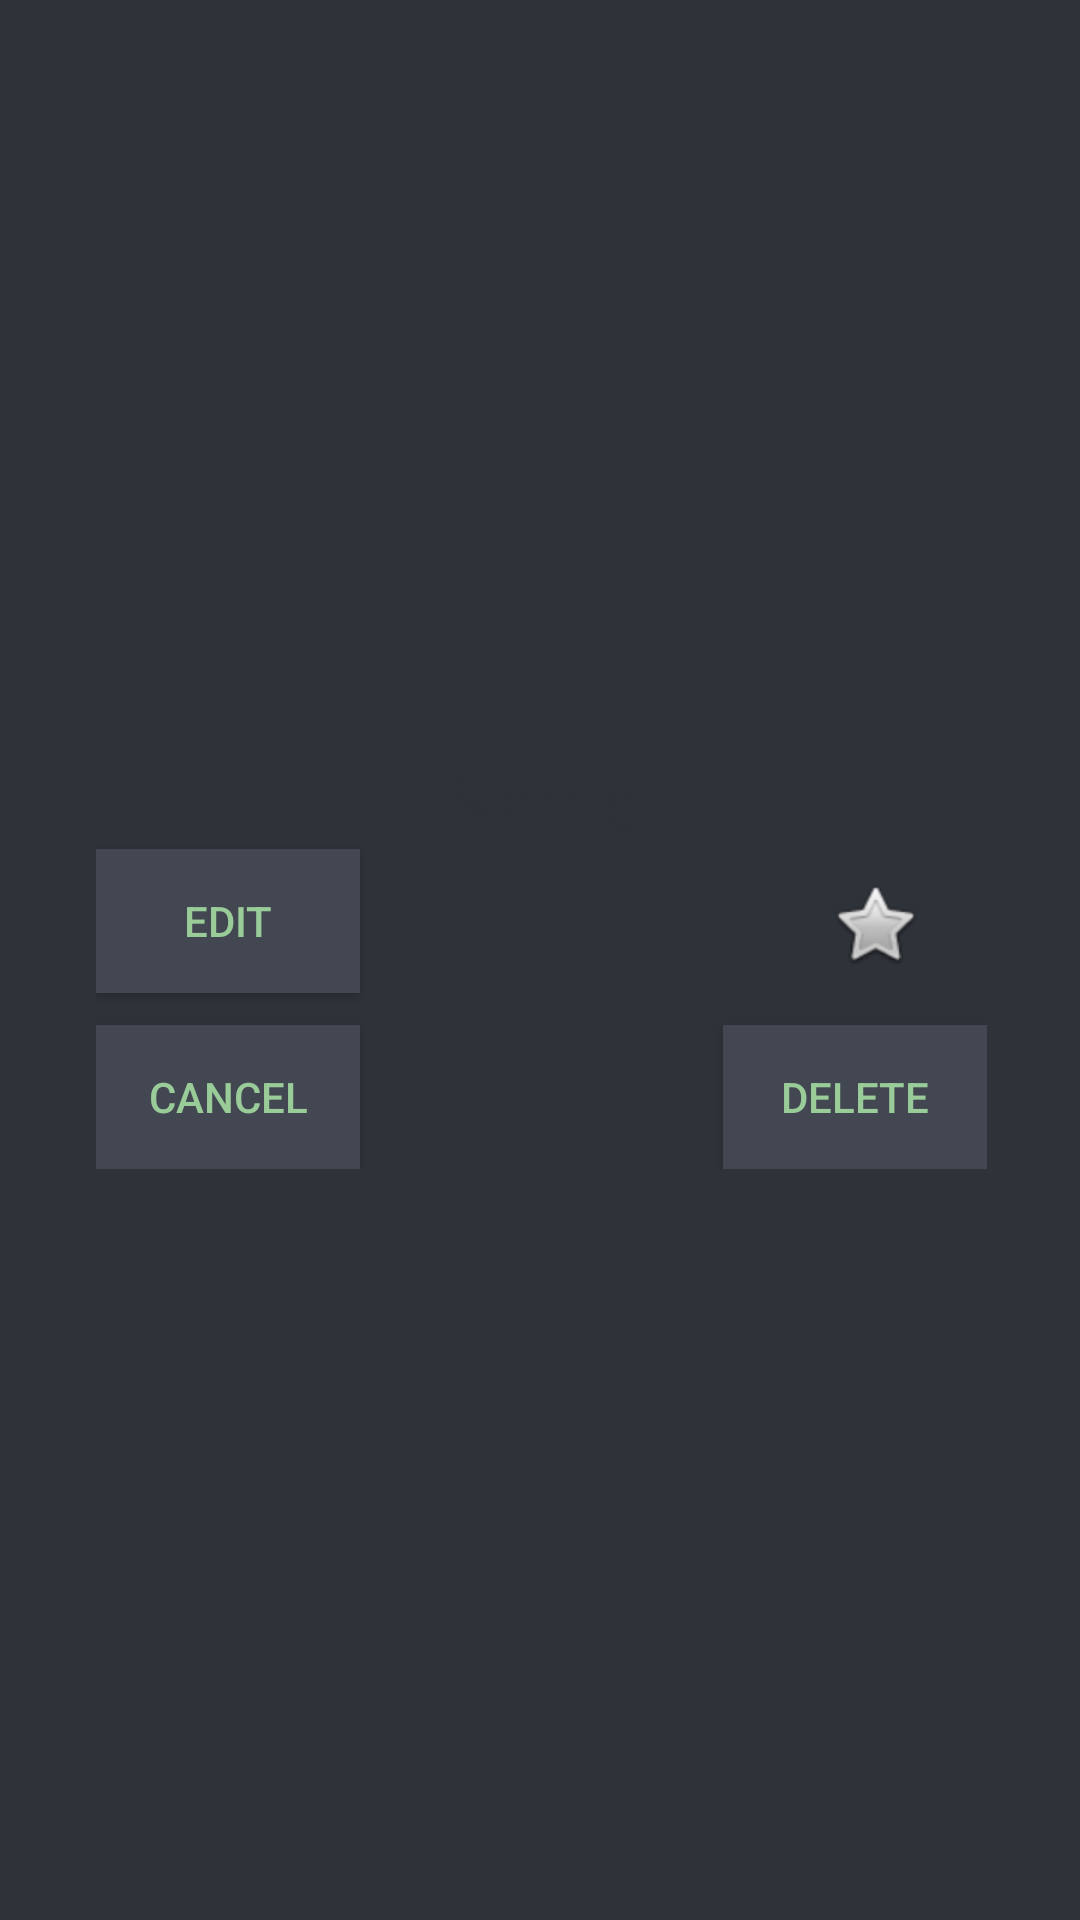

Reconstruct the res/layout file that produces this screen, plus the resources it refers to.
<!-- AndroidManifest.xml: application theme AppTheme -->
<!-- res/layout/dialogalertdesign_category.xml -->
<?xml version="1.0" encoding="utf-8"?>
<android.support.constraint.ConstraintLayout xmlns:android="http://schemas.android.com/apk/res/android"
    xmlns:tools="http://schemas.android.com/tools"
    android:layout_width="match_parent"
    android:layout_height="match_parent"
    xmlns:app="http://schemas.android.com/apk/res-auto">

    <RelativeLayout
        android:layout_width="297dp"
        android:layout_height="139dp"
        android:layout_marginBottom="8dp"
        android:layout_marginEnd="8dp"
        android:layout_marginStart="8dp"
        android:layout_marginTop="8dp"
        app:layout_constraintBottom_toBottomOf="parent"
        app:layout_constraintEnd_toEndOf="parent"
        app:layout_constraintHorizontal_bias="0.51"
        app:layout_constraintStart_toStartOf="parent"
        app:layout_constraintTop_toTopOf="parent">

        <Button
            android:id="@+id/cancelBtnCategories"
            android:layout_width="wrap_content"
            android:layout_height="wrap_content"
            android:layout_alignParentBottom="true"
            android:layout_alignParentStart="true"
            android:background="@color/colorSpinnerBackground"
            android:text="Cancel" />

        <Button
            android:id="@+id/editBtnCategories"
            android:layout_width="wrap_content"
            android:layout_height="wrap_content"
            android:layout_alignParentStart="true"
            android:layout_below="@+id/itemNameDialogCategories"
            android:background="@color/colorSpinnerBackground"
            android:text="Edit" />

        <Button
            android:id="@+id/delBtnCategories"
            android:layout_width="wrap_content"
            android:layout_height="wrap_content"
            android:layout_alignParentBottom="true"
            android:layout_alignParentEnd="true"
            android:background="@color/colorSpinnerBackground"
            android:text="Delete" />

        <TextView
            android:id="@+id/itemNameDialogCategories"
            android:layout_width="wrap_content"
            android:layout_height="wrap_content"
            android:layout_alignParentTop="true"
            android:layout_centerHorizontal="true"
            android:text="Name"
            android:textColor="@color/colorPrimary"
            android:textSize="24sp" />

        <ImageButton
            android:id="@+id/imageButtonFavorite"
            android:layout_width="75dp"
            android:layout_height="50dp"
            android:layout_alignParentEnd="true"
            android:layout_alignTop="@+id/editBtnCategories"
            android:background="#00000000"
            app:srcCompat="@android:drawable/btn_star_big_off" />
    </RelativeLayout>

</android.support.constraint.ConstraintLayout>
<!-- resources referenced by this layout -->
<resources>
  <color name="colorPrimary">#2E3239</color>
  <color name="colorSpinnerBackground">#424752</color>
  <style name="AppTheme" parent="Theme.AppCompat.Light.DarkActionBar">
          
          <item name="colorPrimary">@color/colorPrimary</item>
          <item name="colorPrimaryDark">#000000</item>
          <item name="android:colorBackground">@color/colorWindowBackground</item>
          <item name="android:textColor">@color/colorText</item>
          <item name="actionMenuTextColor">@color/colorTextHeadlines</item>
          <item name="colorAccent">@color/colorTextHeadlines</item>
          <item name="android:background">@android:color/transparent</item>
      </style>
  <color name="colorWindowBackground">#2E3239</color>
  <color name="colorText">#99cc99</color>
  <color name="colorTextHeadlines">#ffba00</color>
</resources>
